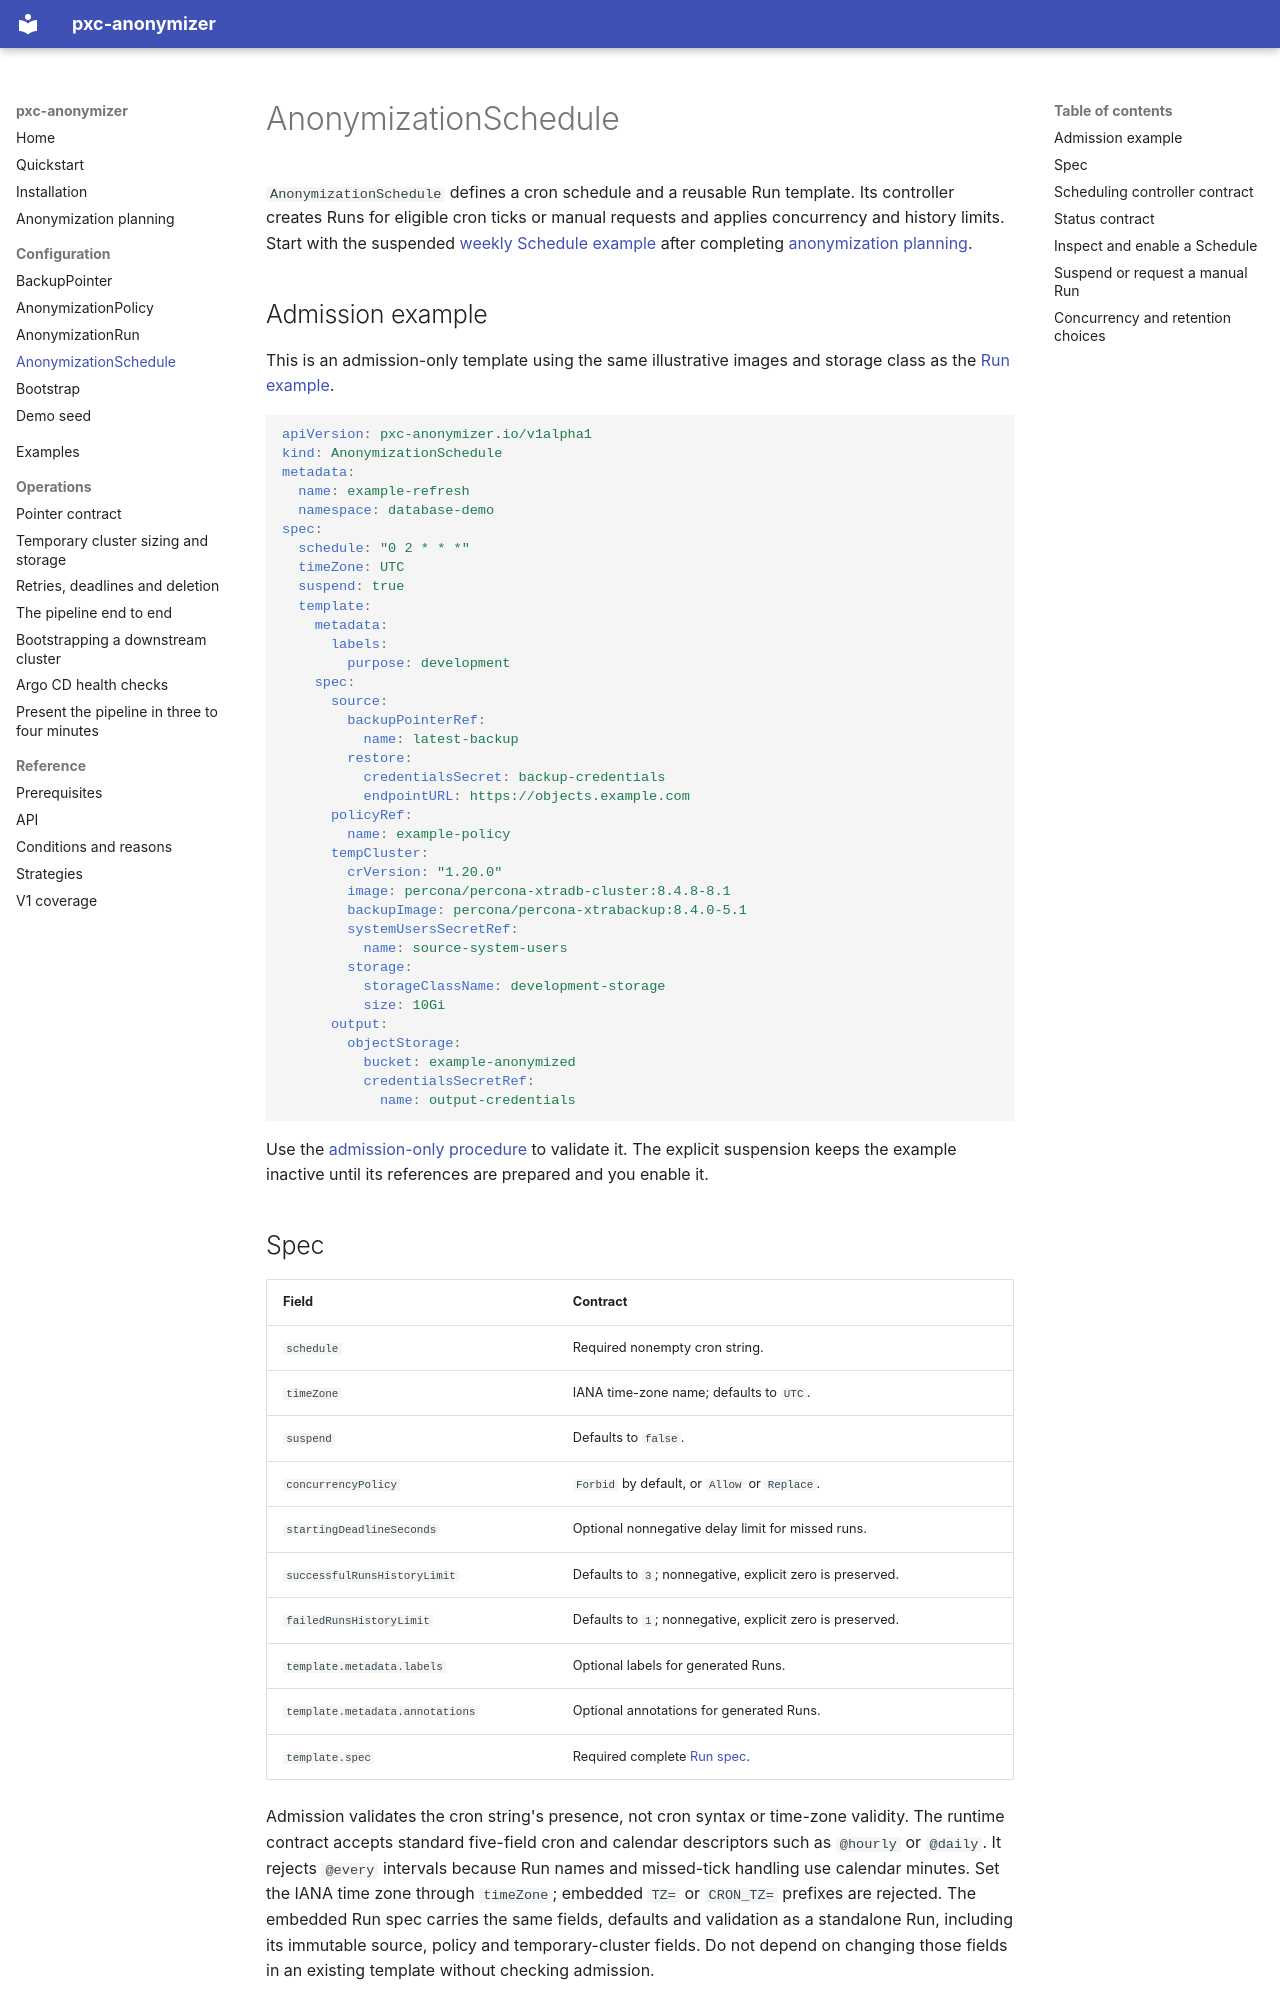

repository: ydixken/pxc-anonymizer · page: configuration/schedule/index.html · generator: mkdocs

# AnonymizationSchedule

`AnonymizationSchedule` defines a cron schedule and a reusable Run template.
Its controller creates Runs for eligible cron ticks or manual requests and applies concurrency and history limits.
Start with the suspended [weekly Schedule example](../examples/06-schedule-weekly.yaml) after completing [anonymization planning](../planning.md).

## Admission example

This is an admission-only template using the same illustrative images and storage class as the [Run example](run.md#admission-example).

```yaml
apiVersion: pxc-anonymizer.io/v1alpha1
kind: AnonymizationSchedule
metadata:
  name: example-refresh
  namespace: database-demo
spec:
  schedule: "0 2 * * *"
  timeZone: UTC
  suspend: true
  template:
    metadata:
      labels:
        purpose: development
    spec:
      source:
        backupPointerRef:
          name: latest-backup
        restore:
          credentialsSecret: backup-credentials
          endpointURL: https://objects.example.com
      policyRef:
        name: example-policy
      tempCluster:
        crVersion: "1.20.0"
        image: percona/percona-xtradb-cluster:8.4.8-8.1
        backupImage: percona/percona-xtrabackup:8.4.0-5.1
        systemUsersSecretRef:
          name: source-system-users
        storage:
          storageClassName: development-storage
          size: 10Gi
      output:
        objectStorage:
          bucket: example-anonymized
          credentialsSecretRef:
            name: output-credentials
```

Use the [admission-only procedure](../installation.md#validate-a-manifest) to validate it.
The explicit suspension keeps the example inactive until its references are prepared and you enable it.

## Spec

| Field | Contract |
| --- | --- |
| `schedule` | Required nonempty cron string. |
| `timeZone` | IANA time-zone name; defaults to `UTC`. |
| `suspend` | Defaults to `false`. |
| `concurrencyPolicy` | `Forbid` by default, or `Allow` or `Replace`. |
| `startingDeadlineSeconds` | Optional nonnegative delay limit for missed runs. |
| `successfulRunsHistoryLimit` | Defaults to `3`; nonnegative, explicit zero is preserved. |
| `failedRunsHistoryLimit` | Defaults to `1`; nonnegative, explicit zero is preserved. |
| `template.metadata.labels` | Optional labels for generated Runs. |
| `template.metadata.annotations` | Optional annotations for generated Runs. |
| `template.spec` | Required complete [Run spec](run.md). |

Admission validates the cron string's presence, not cron syntax or time-zone validity.
The runtime contract accepts standard five-field cron and calendar descriptors such as `@hourly` or `@daily`.
It rejects `@every` intervals because Run names and missed-tick handling use calendar minutes.
Set the IANA time zone through `timeZone`; embedded `TZ=` or `CRON_TZ=` prefixes are rejected.
The embedded Run spec carries the same fields, defaults and validation as a standalone Run, including its immutable source, policy and temporary-cluster fields.
Do not depend on changing those fields in an existing template without checking admission.

The concurrency contract is to avoid overlap with `Forbid`, permit overlap with `Allow`, or replace an active Run with `Replace`.
Cleanup-pending and deleting Runs still count as active; Replace waits for actual cleanup and deletion before starting another Run.
Suspension also blocks manual run-now requests while retaining their pending token.
Generated Runs share the qualified `pxc-anonymizer.io/output-group` label so retention follows the Schedule's output lineage.
Long identities use a shared shortened label value; owner references and status retain their full identities.
History limits describe completed Run retention, not backup retention.
